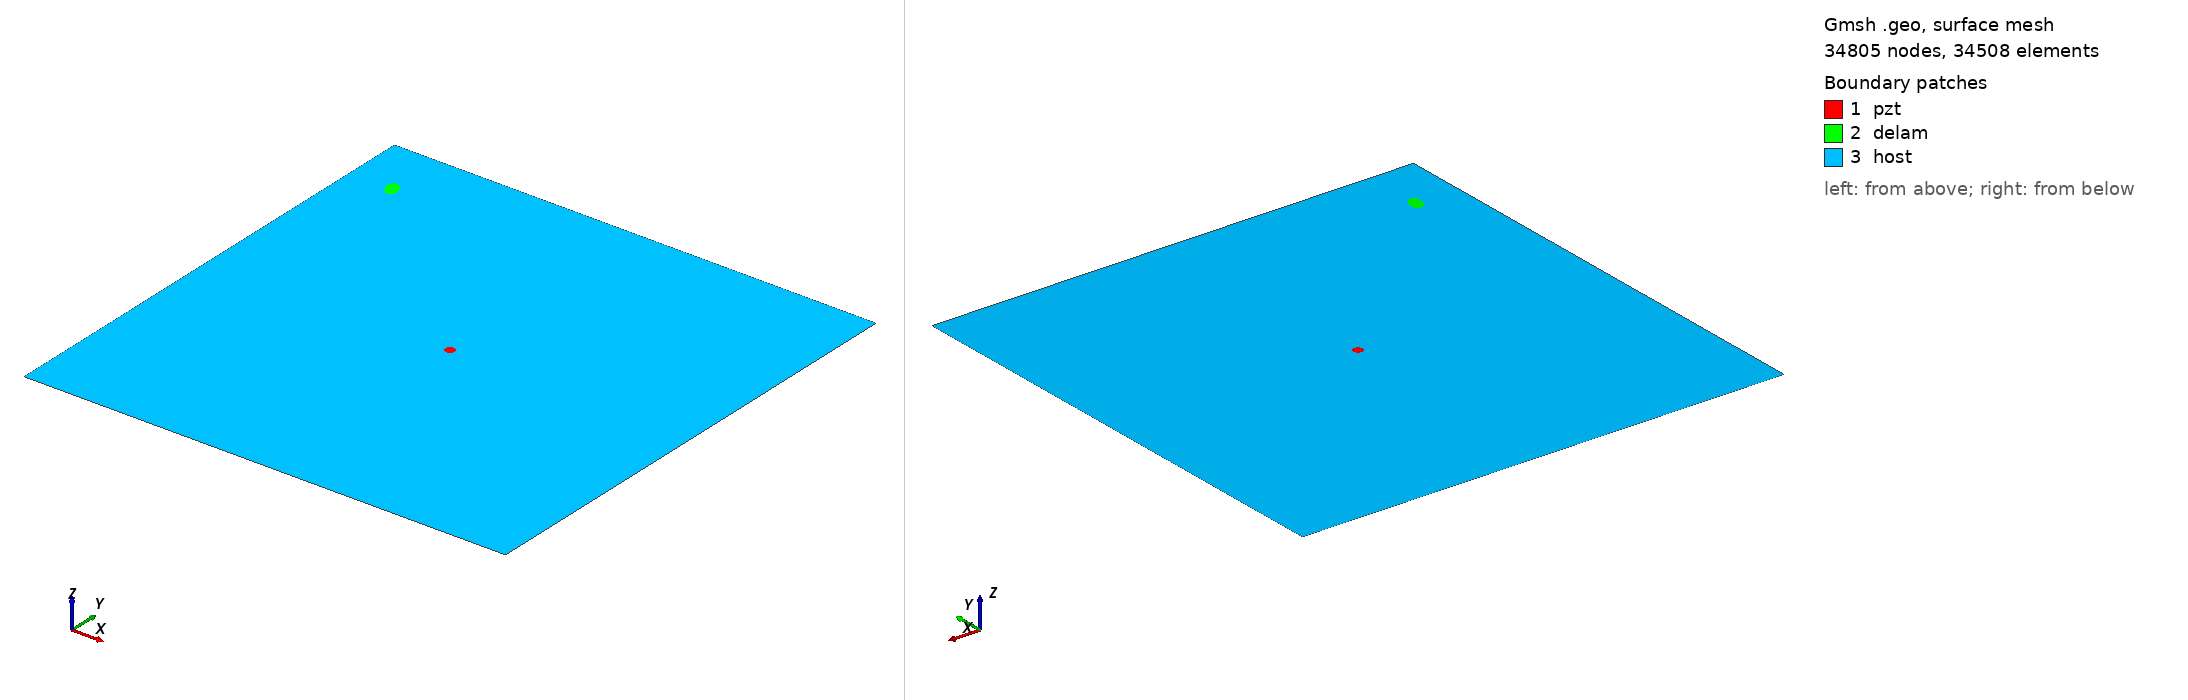

Gmsh geometry script, surface-meshed: 34805 nodes, 34508 surface elements. Boundary patches (legend numbers): 1 pzt, 2 delam, 3 host. Left view from above one corner, right view from below the opposite corner. Legend entries are the model's physical surfaces. The drawing asked Gmsh for element sizes between 1% and 20% of the model's largest extent; the script's own settings can give other sizes.

=== m1_rand_single_delam_410.geo (drawn) ===
SetFactory("OpenCASCADE");
L=0.500000; 
W=0.500000; 
a=0.009569; 
b=0.006110; 
x=0.044146; 
y=0.439568; 
alpha=0.606093 *Pi; 
r=0.005000; 
xpzt=0.250000; 
ypzt=0.250000; 
//+
Point(1) = {0, 0, 0, 1.0};
//+
Point(2) = {L, 0, 0, 1.0};
//+
Point(3) = {L, W, 0, 1.0};
//+
Point(4) = {0, W, 0, 1.0};
//+
Line(1) = {1, 2};
//+
Line(2) = {2, 3};
//+
Line(3) = {3, 4};
//+
Line(4) = {4, 1};
//+
Circle(5) = {xpzt, ypzt, -0, r, 0, 2*Pi};
//+
Ellipse(6) = {x, y, -0, a, b, 0, 2*Pi};
//+
Rotate {{0, 0, 1}, {x, y, 0}, alpha} {
  Curve{6}; 
}
//+
Curve Loop(1) = {4, 1, 2, 3};
//+
Curve Loop(2) = {6};
//+
Curve Loop(3) = {5};
//+
Curve Loop(4) = {6};
//+
Curve Loop(5) = {5};
//+
Plane Surface(1) = {5};
//+
Plane Surface(2) = {4};
//+
Plane Surface(3) = {1, 2, 3};
//+
Point(9) = {xpzt, ypzt, 0, 1.0};
//+
Point{9} In Surface {1};// mesh node at centre of pzt
//+
Physical Surface("pzt") = {1};
//+
Physical Surface("delam") = {2};
//+
Physical Surface("host") = {3};

Mesh.Algorithm = 6; // Frontal
Mesh.CharacteristicLengthFactor = 0.068000;
Mesh.CharacteristicLengthMin = 0.001000;
Mesh.CharacteristicLengthMax = 0.200000;
Mesh.RecombineAll = 1; // Apply recombination algorithm
Mesh.SubdivisionAlgorithm = 1; // 1: all quadrangles
Mesh.Smoothing = 1;
